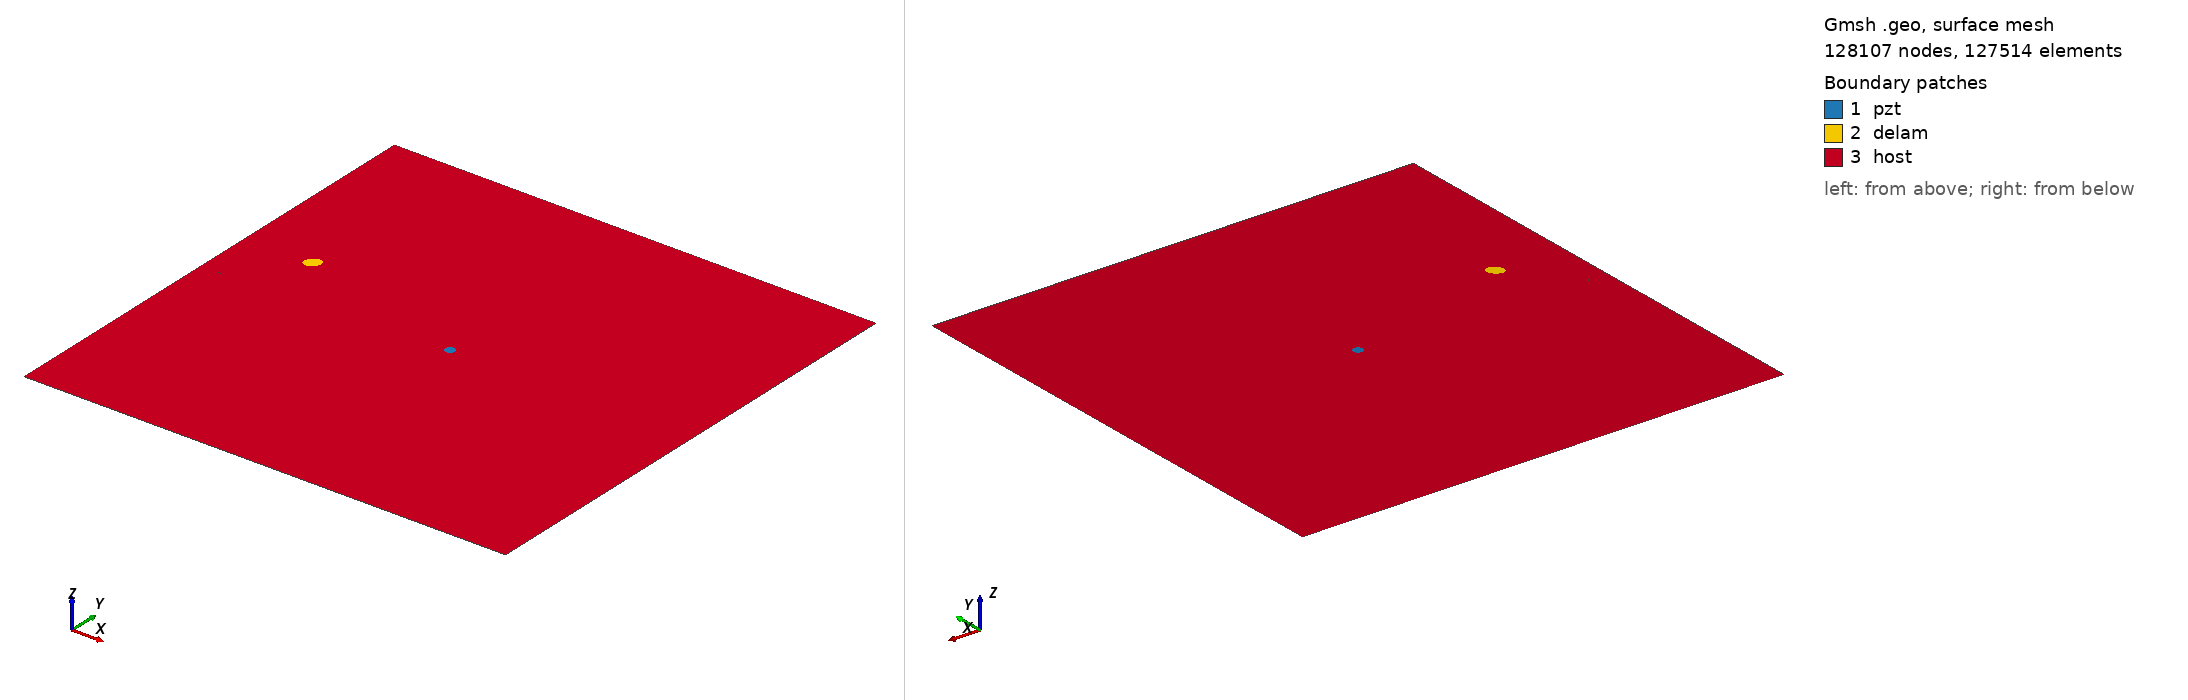

Gmsh geometry script, surface-meshed: 128107 nodes, 127514 surface elements. Boundary patches (legend numbers): 1 pzt, 2 delam, 3 host. Left view from above one corner, right view from below the opposite corner. Legend entries are the model's physical surfaces. The drawing asked Gmsh for element sizes between 1% and 20% of the model's largest extent; the script's own settings can give other sizes.

=== m2_rand_single_delam_423.geo (drawn) ===
SetFactory("OpenCASCADE");
L=0.500000; 
W=0.500000; 
a=0.008616; 
b=0.006431; 
x=0.069114; 
y=0.299889; 
alpha=0.255427 *Pi; 
r=0.005000; 
xpzt=0.250000; 
ypzt=0.250000; 
//+
Point(1) = {0, 0, 0, 1.0};
//+
Point(2) = {L, 0, 0, 1.0};
//+
Point(3) = {L, W, 0, 1.0};
//+
Point(4) = {0, W, 0, 1.0};
//+
Line(1) = {1, 2};
//+
Line(2) = {2, 3};
//+
Line(3) = {3, 4};
//+
Line(4) = {4, 1};
//+
Circle(5) = {xpzt, ypzt, -0, r, 0, 2*Pi};
//+
Ellipse(6) = {x, y, -0, a, b, 0, 2*Pi};
//+
Rotate {{0, 0, 1}, {x, y, 0}, alpha} {
  Curve{6}; 
}
//+
Curve Loop(1) = {4, 1, 2, 3};
//+
Curve Loop(2) = {6};
//+
Curve Loop(3) = {5};
//+
Curve Loop(4) = {6};
//+
Curve Loop(5) = {5};
//+
Plane Surface(1) = {5};
//+
Plane Surface(2) = {4};
//+
Plane Surface(3) = {1, 2, 3};
//+
Point(9) = {xpzt, ypzt, 0, 1.0};
//+
Point{9} In Surface {1};// mesh node at centre of pzt
//+
Physical Surface("pzt") = {1};
//+
Physical Surface("delam") = {2};
//+
Physical Surface("host") = {3};

Mesh.Algorithm = 6; // Frontal
Mesh.CharacteristicLengthFactor = 0.034000;
Mesh.CharacteristicLengthMin = 0.001000;
Mesh.CharacteristicLengthMax = 0.200000;
Mesh.RecombineAll = 1; // Apply recombination algorithm
Mesh.SubdivisionAlgorithm = 1; // 1: all quadrangles
Mesh.Smoothing = 1;
